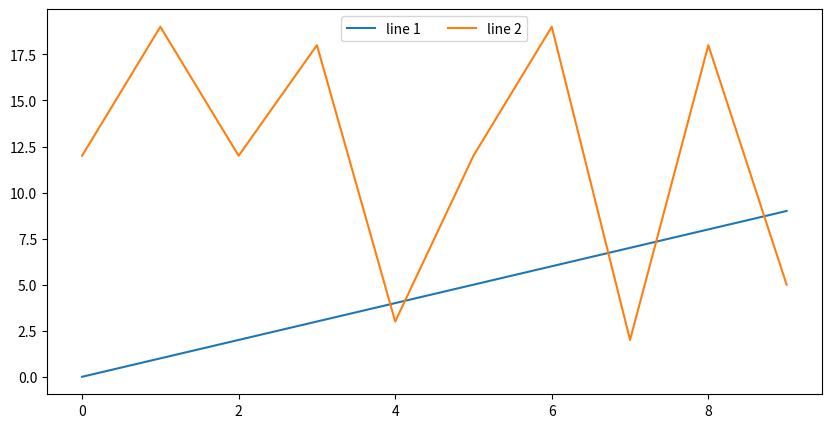
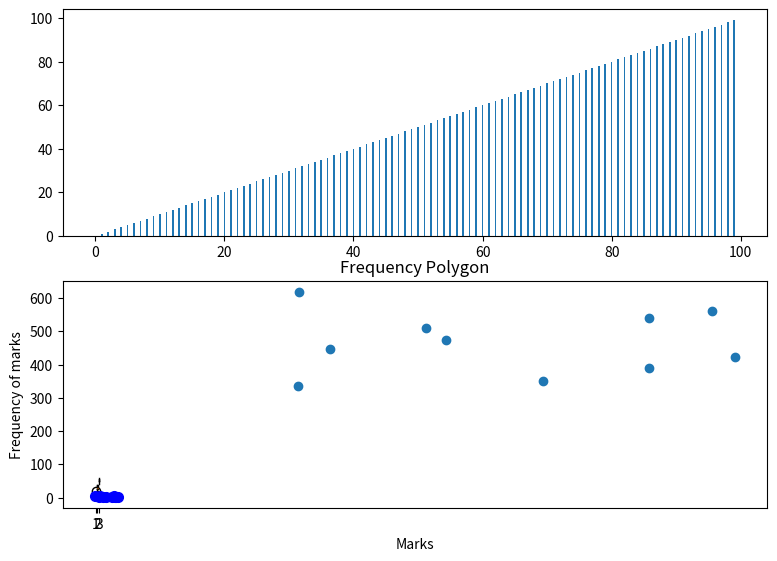
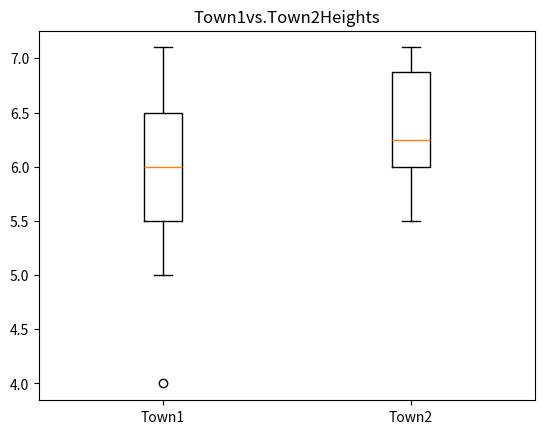

Write the Python code that produced these figures, in order. (Note: this script raises an exception after producing the figures.)
# -*- coding: utf-8 -*-
"""Task_9(PS).ipynb

Automatically generated by Colaboratory.

Original file is located at
    https://colab.research.google.com/<link-removed>
"""

# pyplot is the plotting module
import matplotlib.pyplot as plt
import random
# generate the data
xs = range(10) # 0...9
ys1 = range(10) # 0...9
ys2 = [random.randint(0, 20) for i in range(10)] # 10 random numbers from 0-19
# create a 10-inch x 5-inch figure
fig = plt.figure(figsize=(10,5))
# draw a line graph
plt.plot(xs, ys1, label='line 1')
plt.plot(xs, ys2, label='line 2')
# create the legend
plt.legend(loc='upper center', ncol = 4)
# finally, render and store the figure in an image
plt.savefig('twolines.png', format='png')

import matplotlib.pyplot as plt
import random
random.seed(0)
fig = plt.figure(figsize=(20, 10)) 
N = 100
xs = range(N)
y1 = [random.randint(0, 50) for i in xs]
y2 = range(N)

import numpy as np
left = np.arange(len(xs))
width = 0.25
subplot = fig.add_subplot(3,2,1)
subplot.bar(left, y2, width=width)

subplot = fig.add_subplot(323)
boxdata1 = [random.randint(0, 20) for i in range(10)]
boxdata2 = [random.randint(20,40) for i in range(10)]
boxdata3 = [random.randint(40,60) for i in range(10)]
data = [boxdata1, boxdata2, boxdata3]
subplot.boxplot(data)

# Line Plot
import math
import matplotlib.pyplot as plot
l1=[0,3,4,6,8,12,13,14,15,16]
l2=[4,2,4,2,2,3,4,2,3,2]
plot.plot(l1, l2, color='blue', linestyle='solid', linewidth = 2, marker='o', markerfacecolor='blue', markersize=7)# plotting the points
plot.xlabel('Marks')
plot.ylabel('Frequency of marks')
plot.title('Frequency Polygon')
plot.show()

#Scatter Plot

X=[307, 438, 240, 161, 379, 379, 139, 422, 140, 227]
Y= [351, 423, 473, 446, 541, 389, 335, 562, 619, 511]

plot.scatter(X,Y)

import numpy
town1_heights=[5,6,7,6,7.1,6,4]
town2_heights=[5.5,6.5,7,6,7.1,6]
town1_mean=numpy.mean(town1_heights)
town2_mean=numpy.mean(town2_heights)
print("Town1avg.height",town1_mean)
print("Town2avg.height",town2_mean)



import matplotlib.pyplot as plt

fig=plt.figure()
sub=fig.add_subplot(111)
sub.boxplot([town1_heights,town2_heights],whis=1)
sub.set_xticklabels(("Town1","Town2"))
sub.set_title("Town1vs.Town2Heights")
plt.savefig('town_boxplots.png',format='png')

import scipy.stats
print("Town1Shapiro‐Wilksp‐value",scipy.stats.shapiro(town1_heights)[1])

print("Mann‐WhitneyUp‐value",scipy.stats.mannwhitneyu(town1_heights,town2_heights)[1])

import math
import matplotlib.pyplot as plot
#For generation of database
import random
x=[]
y=[]
N=int(input("Enter the length of data :  "))
for i in range(N):
  x.append(random.randint(100,500))
  y.append(random.randint(300,800))
#Analysis of database by Linear Regression using Least Square Estimation Meathod
Xsquare=[]
XY=[]
for i in x:
  Xsquare.append(i*i)
for i in range(N):
  XY.append(x[i]*y[i])
print("X= ",x,"Y= ",y,"X^2= ",Xsquare,"XY= ",XY,sep="\n")
sumx=0
sumy=0
sumXsq=0
sumXY=0
for i in range(N):
  sumx=sumx+x[i]
  sumy=sumy+y[i]
  sumXsq=sumXsq+Xsquare[i]
  sumXY=sumXY+XY[i]
print("Sum of X ",sumx,"Sum of Y ",sumy,"Sum of X^2 ",sumXsq,"Sum of XY",sumXY,sep="\n")

m=((N*sumXY)-(sumx*sumy))/((N*sumXsq)-(math.pow(sumx,2)))
b=(sumy-(m*sumx))/N
print("m =  ",round(m,4),"\tb =  ",round(b,4))
print("y = ",round(m,4),"x + ",round(b,4))
plot.scatter(x,y)
EqY=[]
err=[]
for i in range(N):
  EqY.append(round((round(m,4)*x[i])+round(b,4),2))
for i in range(N):
  err.append(round(EqY[i]-y[i],3))
print("X= ",x,"Y= ",y,"EqY= ",EqY,"Error= ",err,sep="\n")
plot.plot(x,EqY,color = "r")
plot.show()
ip=int(input("Enter cost to predict the number of pages  "))
ans=round((round(m,4)*ip)+round(b,4),0)
print("Predicted ANSWER for number of pages by Linear Regression using Least Square Estimation Meathod  ",ans,sep="\n")